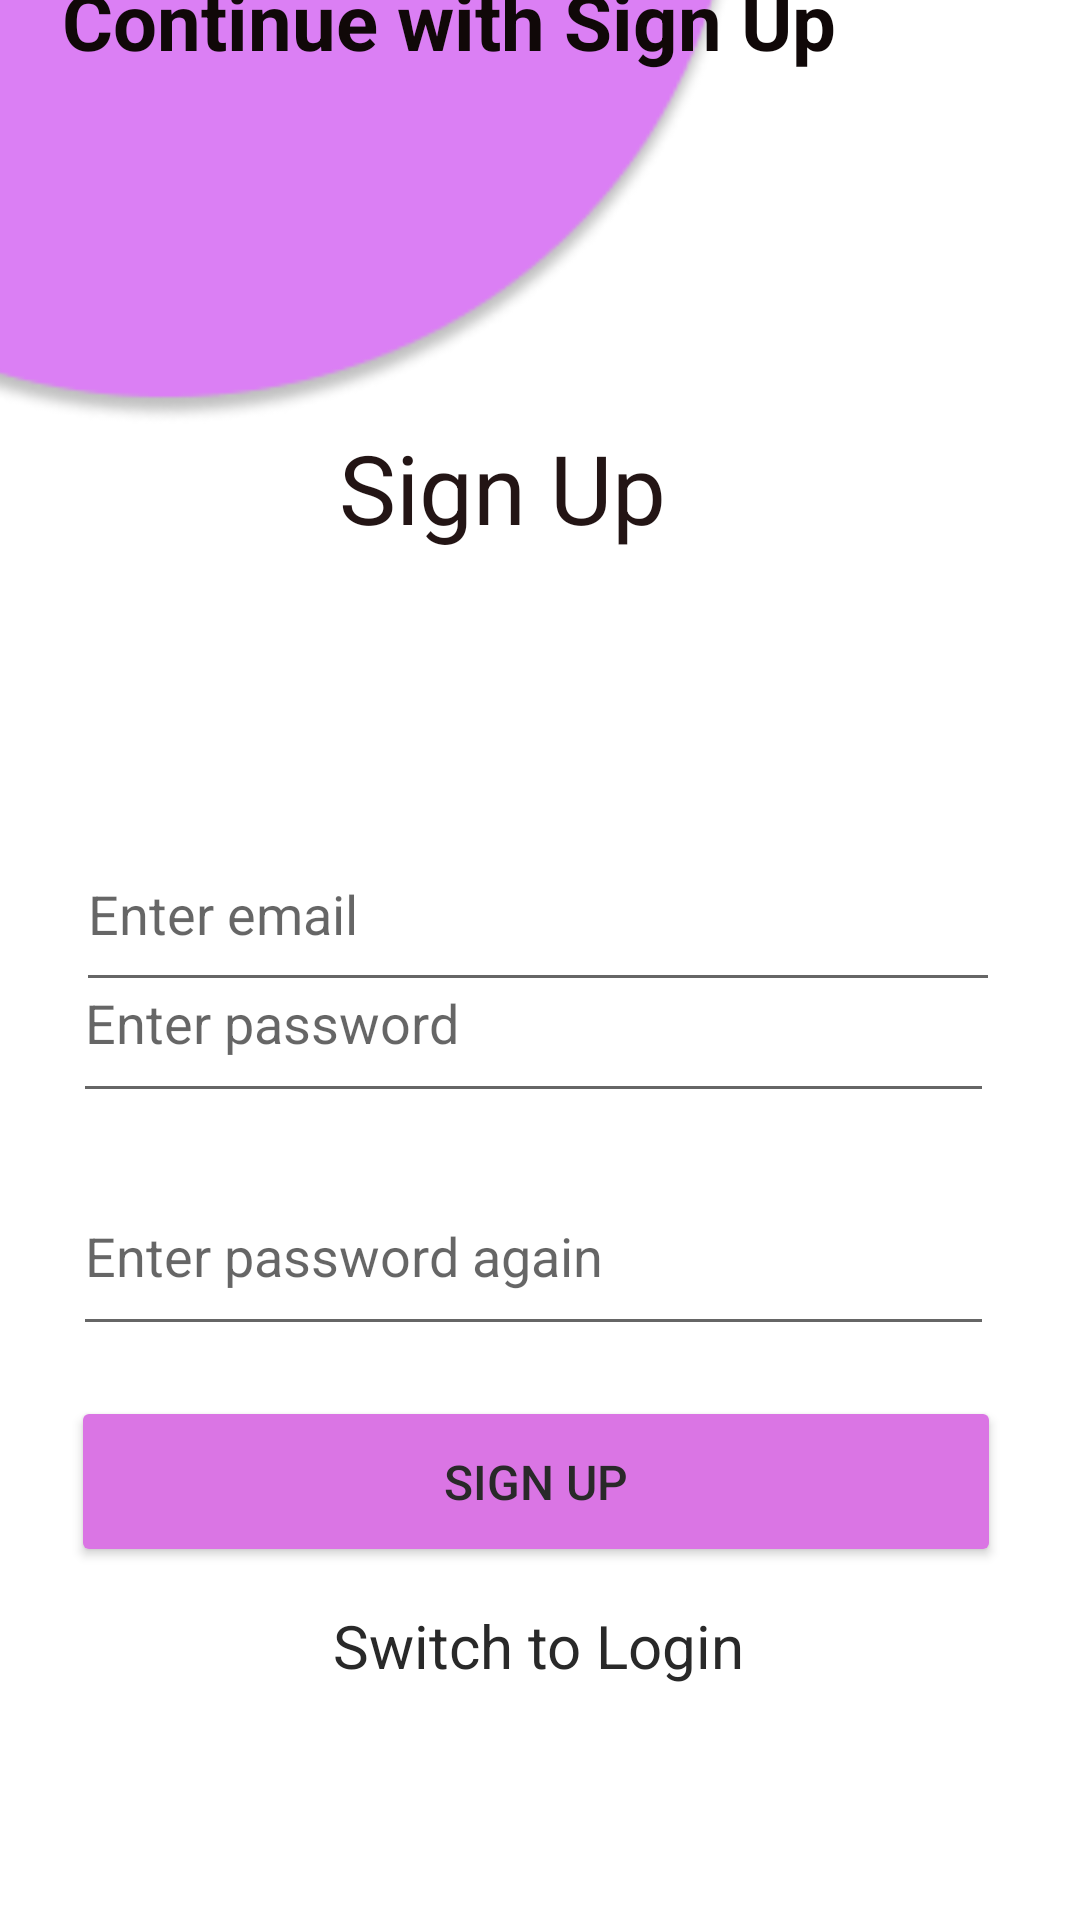

Layout XML and referenced resources for this Android screen:
<!-- AndroidManifest.xml: application theme Theme.AddBillPayment -->
<!-- res/layout/activity_sign_up.xml -->
<?xml version="1.0" encoding="utf-8"?>
<androidx.constraintlayout.widget.ConstraintLayout xmlns:android="http://schemas.android.com/apk/res/android"
    xmlns:app="http://schemas.android.com/apk/res-auto"
    xmlns:tools="http://schemas.android.com/tools"
    android:layout_width="match_parent"
    android:layout_height="match_parent"
    tools:context=".Auth.SignUpActivity">


    <EditText
        android:id="@+id/reg_password"
        android:layout_width="307dp"
        android:layout_height="63dp"
        android:ems="10"
        android:hint="Enter password"
        android:inputType="textPassword"
        android:minHeight="48dp"
        app:layout_constraintBottom_toBottomOf="parent"
        app:layout_constraintEnd_toEndOf="parent"
        app:layout_constraintHorizontal_bias="0.461"
        app:layout_constraintStart_toStartOf="parent"
        app:layout_constraintTop_toTopOf="parent"
        app:layout_constraintVertical_bias="0.534" />

    <EditText
        android:id="@+id/reg_again"
        android:layout_width="307dp"
        android:layout_height="63dp"
        android:ems="10"
        android:hint="Enter password again"
        android:inputType="textPassword"
        android:minHeight="48dp"
        app:layout_constraintBottom_toBottomOf="parent"
        app:layout_constraintEnd_toEndOf="parent"
        app:layout_constraintHorizontal_bias="0.461"
        app:layout_constraintStart_toStartOf="parent"
        app:layout_constraintTop_toBottomOf="@+id/reg_password"
        app:layout_constraintVertical_bias="0.072" />

    <Button
        android:id="@+id/signup"
        android:layout_width="310dp"
        android:layout_height="57dp"
        android:backgroundTint="#DA75E4"
        android:elevation="5dp"
        android:radius="4dp"
        android:text="Sign Up"
        android:textSize="16sp"
        app:layout_constraintBottom_toBottomOf="parent"
        app:layout_constraintEnd_toEndOf="parent"
        app:layout_constraintHorizontal_bias="0.475"
        app:layout_constraintStart_toStartOf="parent"
        app:layout_constraintTop_toBottomOf="@+id/reg_again"
        app:layout_constraintVertical_bias="0.125" />

    <TextView
        android:id="@+id/switch_login"
        android:layout_width="wrap_content"
        android:layout_height="wrap_content"
        android:text="Switch to Login"
        android:textSize="20sp"
        app:layout_constraintBottom_toBottomOf="parent"
        app:layout_constraintEnd_toEndOf="parent"
        app:layout_constraintHorizontal_bias="0.498"
        app:layout_constraintStart_toStartOf="parent"
        app:layout_constraintTop_toBottomOf="@+id/signup"
        app:layout_constraintVertical_bias="0.141" />

    <EditText
        android:id="@+id/reg_email"
        android:layout_width="308dp"
        android:layout_height="62dp"
        android:layout_marginTop="272dp"
        android:ems="10"
        android:hint="Enter email"
        android:inputType="textEmailAddress"
        app:layout_constraintEnd_toEndOf="parent"
        app:layout_constraintHorizontal_bias="0.485"
        app:layout_constraintStart_toStartOf="parent"
        app:layout_constraintTop_toTopOf="parent" />

    <TextView
        android:id="@+id/textView10"
        android:layout_width="wrap_content"
        android:layout_height="wrap_content"
        android:layout_marginBottom="456dp"
        android:text="Sign Up"
        android:textColor="#231515"
        android:textSize="32sp"
        app:layout_constraintBottom_toBottomOf="parent"
        app:layout_constraintEnd_toEndOf="parent"
        app:layout_constraintHorizontal_bias="0.45"
        app:layout_constraintStart_toStartOf="parent" />

    <ImageView
        android:id="@+id/imageView8"
        android:layout_width="625dp"
        android:layout_height="377dp"
        android:layout_marginEnd="4dp"
        app:layout_constraintBottom_toTopOf="@+id/textView10"
        app:layout_constraintEnd_toEndOf="parent"
        app:layout_constraintHorizontal_bias="0.958"
        app:layout_constraintStart_toStartOf="parent"
        app:layout_constraintTop_toTopOf="parent"
        app:layout_constraintVertical_bias="1.0"
        app:srcCompat="@drawable/top_back" />

    <TextView
        android:id="@+id/textView13"
        android:layout_width="wrap_content"
        android:layout_height="wrap_content"
        android:layout_marginBottom="652dp"
        android:text="Welcome,"
        android:textColor="#130A0A"
        android:textSize="24sp"
        android:textStyle="bold"
        app:layout_constraintBottom_toBottomOf="parent"
        app:layout_constraintEnd_toEndOf="parent"
        app:layout_constraintHorizontal_bias="0.023"
        app:layout_constraintStart_toStartOf="parent" />

    <TextView
        android:id="@+id/textView14"
        android:layout_width="wrap_content"
        android:layout_height="wrap_content"
        android:layout_marginBottom="616dp"
        android:text="Continue with Sign Up"
        android:textColor="#100808"
        android:textSize="26sp"
        android:textStyle="bold"
        app:layout_constraintBottom_toBottomOf="parent"
        app:layout_constraintEnd_toEndOf="parent"
        app:layout_constraintHorizontal_bias="0.201"
        app:layout_constraintStart_toStartOf="parent" />


</androidx.constraintlayout.widget.ConstraintLayout>
<!-- resources referenced by this layout -->
<resources>
  <!-- drawable top_back: png bitmap (drawable-v24, 14851 bytes) -->
  <style name="Theme.AddBillPayment" parent="Theme.MaterialComponents.DayNight.DarkActionBar">
          
          <item name="colorPrimary">@color/purple_500</item>
          <item name="colorPrimaryVariant">@color/purple_700</item>
          <item name="colorOnPrimary">@color/white</item>
          
          <item name="colorSecondary">@color/teal_200</item>
          <item name="colorSecondaryVariant">@color/teal_700</item>
          <item name="colorOnSecondary">@color/black</item>
          
          <item name="android:statusBarColor">?attr/colorPrimaryVariant</item>
          
          <item name="android:textColor">@color/textMain</item>
          <item name="colorControlActivated">@color/green</item>
      </style>
  <color name="purple_500">#FF6200EE</color>
  <color name="purple_700">#FF3700B3</color>
  <color name="white">#FFFFFFFF</color>
  <color name="teal_200">#FF03DAC5</color>
  <color name="teal_700">#FF018786</color>
  <color name="black">#FF000000</color>
  <color name="textMain">#292929</color>
  <color name="green">#43A047</color>
</resources>
